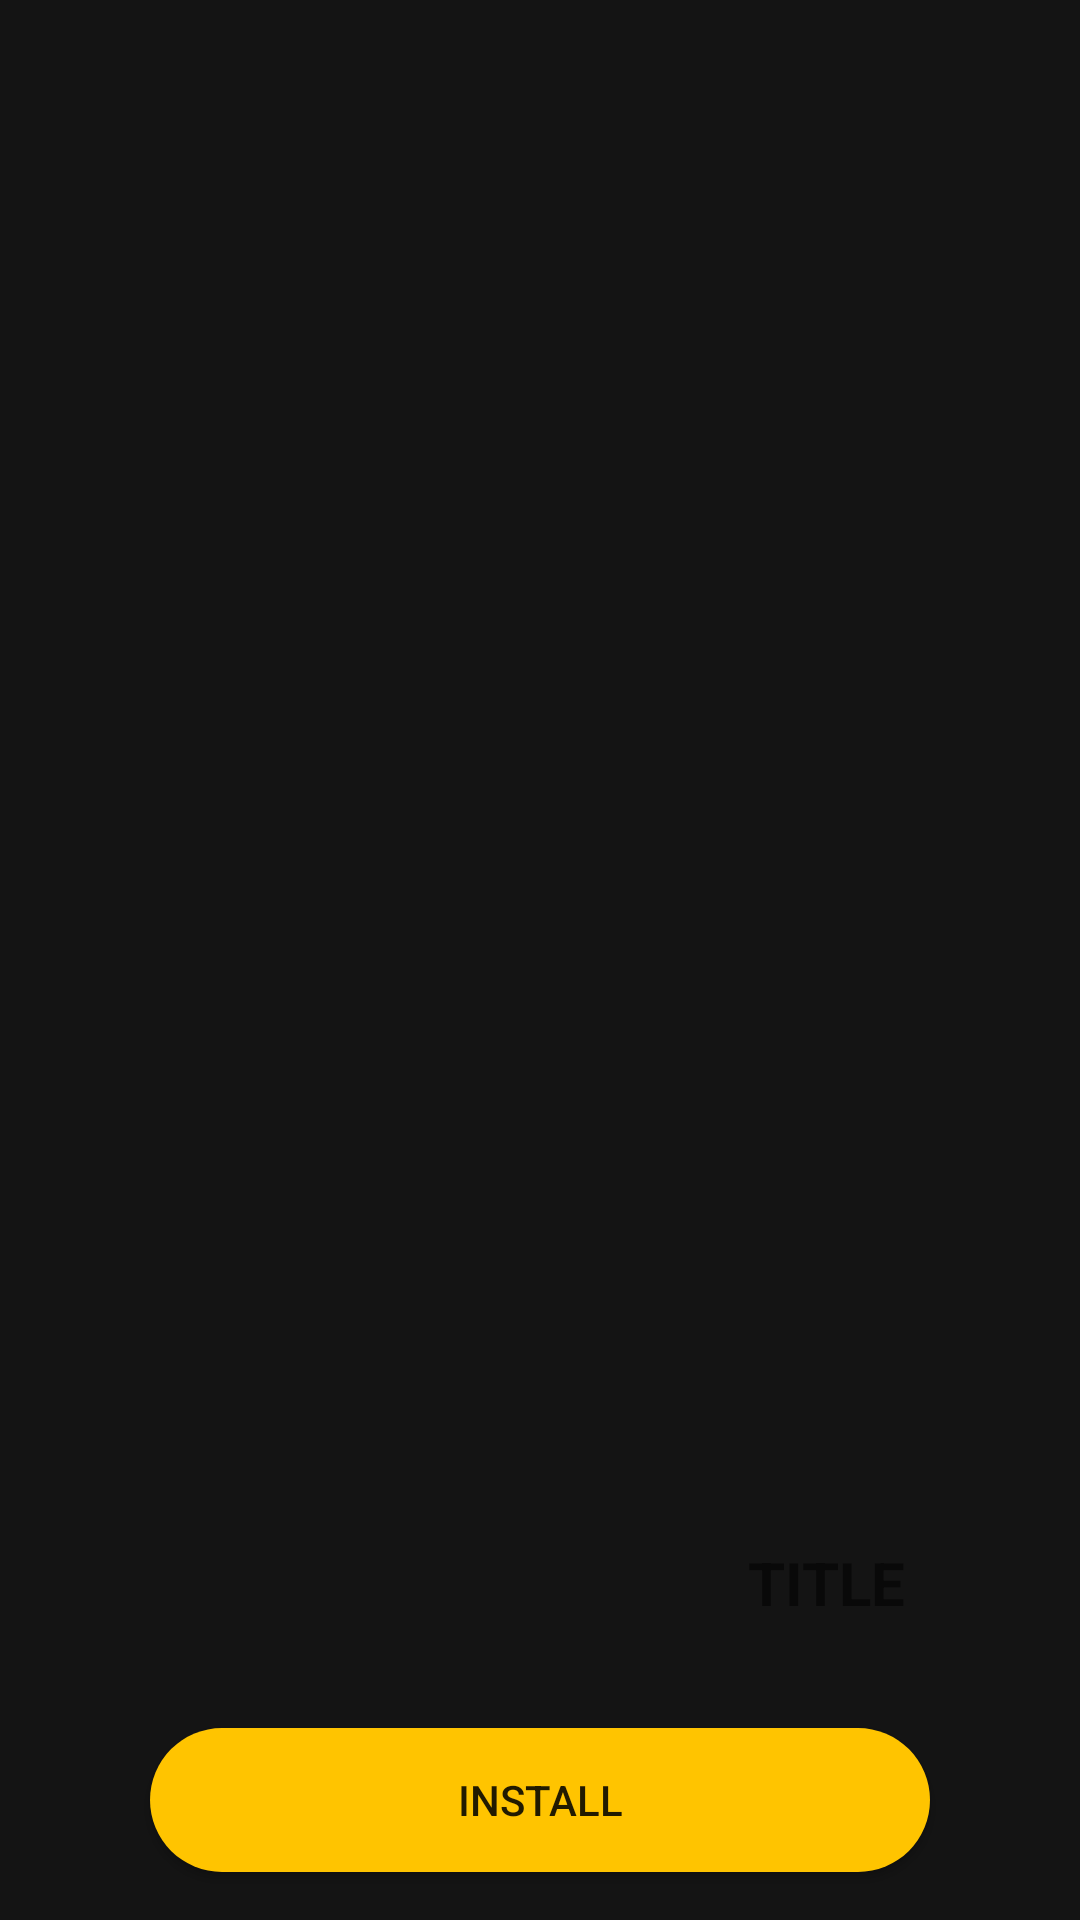

Layout XML and referenced resources for this Android screen:
<!-- AndroidManifest.xml: application theme AppTheme -->
<!-- res/layout/activity_fbi.xml -->
<?xml version="1.0" encoding="utf-8"?>
<android.support.constraint.ConstraintLayout xmlns:android="http://schemas.android.com/apk/res/android"
    xmlns:app="http://schemas.android.com/apk/res-auto"
    xmlns:tools="http://schemas.android.com/tools"
    android:layout_width="match_parent"
    android:layout_height="match_parent"
    tools:context="com.chapdast.appventuredownloader.FBI"
    android:background="@color/mkDark">

    <ImageView
        android:id="@+id/fbi_img"
        android:layout_width="match_parent"
        android:layout_height="match_parent"
        app:layout_constraintBottom_toBottomOf="parent"
        app:layout_constraintEnd_toEndOf="parent"
        app:layout_constraintStart_toStartOf="parent"
        app:layout_constraintTop_toTopOf="parent" />

    <TextView

        android:id="@+id/fbi_title"
        android:layout_width="wrap_content"
        android:layout_height="wrap_content"
        android:layout_marginBottom="8dp"
        android:layout_marginEnd="8dp"
        android:text="TITLE"
        android:textStyle="bold"
        android:textSize="20sp"
        app:layout_constraintBottom_toTopOf="@+id/fbi_body"
        app:layout_constraintEnd_toEndOf="@+id/fbi_install" />

    <TextView

        android:id="@+id/fbi_body"
        android:layout_width="wrap_content"
        android:textAlignment="viewEnd"
        android:layout_height="wrap_content"
        android:layout_marginBottom="8dp"
        android:layout_marginEnd="8dp"
        app:layout_constraintBottom_toTopOf="@+id/fbi_install"
        app:layout_constraintEnd_toEndOf="@+id/fbi_install" />

    <Button
        android:background="@drawable/btn"
        android:id="@+id/fbi_install"
        android:layout_width="match_parent"
        android:layout_height="wrap_content"
        android:layout_marginBottom="16dp"
        android:layout_marginStart="50dp"
        android:layout_marginEnd="50dp"
        android:text="INSTALL"
        app:layout_constraintBottom_toBottomOf="parent" />

</android.support.constraint.ConstraintLayout>
<!-- resources referenced by this layout -->
<resources>
  <color name="mkDark">#eb000000</color>
  <!-- drawable btn (drawable) -->
  <shape xmlns:android="http://schemas.android.com/apk/res/android">
      <solid android:color="@color/mkBtn"/>
      <corners android:radius="55dp"></corners>
  </shape>
  <style name="AppTheme" parent="Theme.AppCompat.Light.NoActionBar">
          
          <item name="android:windowFullscreen">true</item>
          <item name="colorPrimary">@color/colorPrimary</item>
          <item name="colorPrimaryDark">@color/colorPrimaryDark</item>
          <item name="colorAccent">@color/colorAccent</item>
      </style>
  <color name="mkBtn">#ffc400</color>
  <color name="colorPrimary">#3F51B5</color>
  <color name="colorPrimaryDark">#303F9F</color>
  <color name="colorAccent">#ffc400</color>
</resources>
